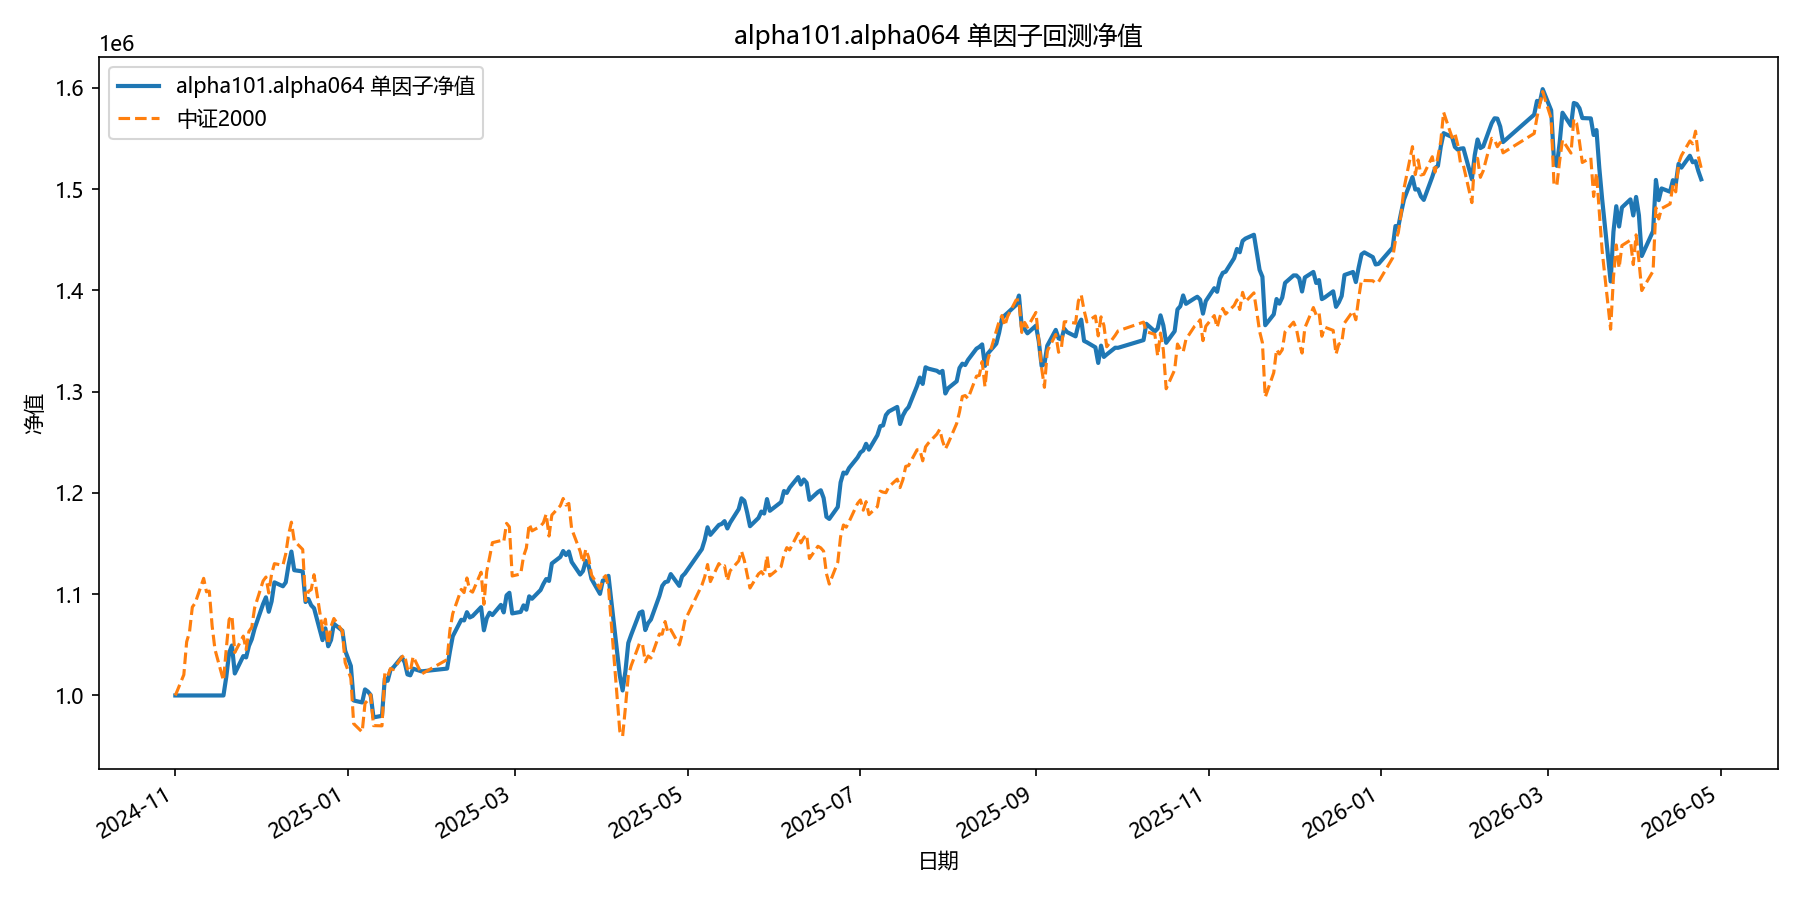

Values plotted in this chart, from the file beside it:
date, equity
2024-11-01, 1000000
2024-11-04, 1000000
2024-11-05, 1000000
2024-11-06, 1000000
2024-11-07, 1000000
2024-11-08, 1000000
2024-11-11, 1000000
2024-11-12, 1000000
2024-11-13, 1000000
2024-11-14, 1000000
2024-11-15, 1000000
2024-11-18, 1000000
2024-11-19, 1018449
2024-11-20, 1042032
2024-11-21, 1049370
2024-11-22, 1021707
2024-11-25, 1038867
2024-11-26, 1037570
2024-11-27, 1048922
2024-11-28, 1055515
2024-11-29, 1066070
2024-12-02, 1090356
2024-12-03, 1096917
2024-12-04, 1082629
2024-12-05, 1092835
2024-12-06, 1111684
2024-12-09, 1107827
2024-12-10, 1111637
2024-12-11, 1128903
2024-12-12, 1142069
2024-12-13, 1123673
2024-12-16, 1122483
2024-12-17, 1092273
2024-12-18, 1095266
2024-12-19, 1089046
2024-12-20, 1086170
2024-12-23, 1054607
2024-12-24, 1066274
2024-12-25, 1048583
2024-12-26, 1054792
2024-12-27, 1070781
2024-12-30, 1063958
2024-12-31, 1044171
2025-01-02, 1029140
2025-01-03, 995039
2025-01-06, 993123
2025-01-07, 1005987
2025-01-08, 1003915
2025-01-09, 1000508
2025-01-10, 978359
2025-01-13, 979928
2025-01-14, 1016863
2025-01-15, 1014453
2025-01-16, 1025193
2025-01-17, 1027637
2025-01-20, 1037814
2025-01-21, 1032778
2025-01-22, 1020772
2025-01-23, 1019918
2025-01-24, 1026441
... 299 more rows
